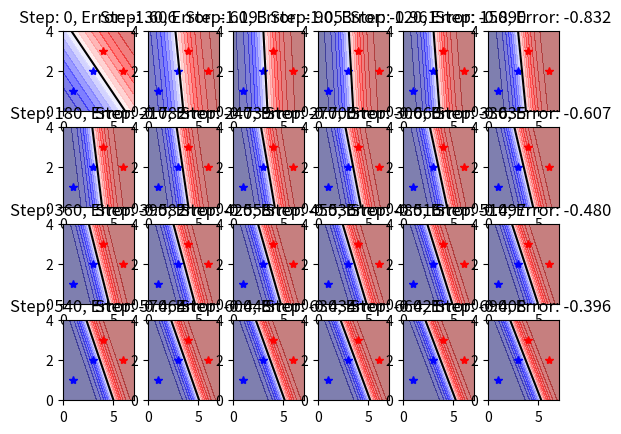

The script that saved this image:
import numpy as np
from matplotlib import pyplot as plt

x1_coords = np.array([1,3,4,6])
x2_coords = np.array([1,2,3,2])
X = np.stack(
  [np.ones_like(x1_coords), x1_coords, x2_coords], axis=1
)
y = np.array([0,0,1,1])

# Lineare regression
pseudoinv = np.linalg.inv(X.T@X)@X.T
model = pseudoinv@(2*y-1)
print("Linear model: ", model)
# Evaluate linear regression model
print("Linear prediction: ", X @ model)
P = 1.0 / (1.0 + np.exp(-X @ model))
print(P)

N_STEPS = 720
STEPS_TO_SHOW = 24
SHOW_EVERY = N_STEPS // STEPS_TO_SHOW 
rows = 4
cols = 6
fig, axs = plt.subplots(rows, cols)

step = 0
eta = 0.1
cnt = 0
while step < N_STEPS:
  # Evaluate logistic regression model
  P = 1.0 / (1.0 + np.exp(-X @ model))
  
  delta = (y-P)
  print("delta * ones: ", delta)
  print("delta * x1: ", delta * x1_coords)
  print("delta * x2: ", delta * x2_coords)
  grad = np.array(
    [
      np.sum(delta * np.ones_like(y)),
      np.sum(delta * x1_coords),
      np.sum(delta * x2_coords),
    ]
    )
  print("grad: ", grad)
  
  if step % SHOW_EVERY == 0:
    print("Step: ", step)
    print("Logistic propabilities: ", P)
    error = np.sum(y*np.log(P)+(1-y)*(np.log(1-P)))
    print("Error:", error)

    x1, x2 = np.meshgrid(np.linspace(0,7,30), np.linspace(0,4,30))
    z = model[0] + model[1] * x1 + model[2] * x2
    z = 1.0 / (1.0 + np.exp(-z))

    print(cnt)
    a = axs[cnt//cols, cnt%cols]
    
    a.plot(x1_coords[y == 1], x2_coords[y == 1], 'r*')
    a.plot(x1_coords[y == 0], x2_coords[y == 0], 'b*')
    #a.contourf(x1, x2, z, levels=[-100,0.5, 100], colors=["b","r"], alpha=.2)
    a.contourf(x1, x2, z, levels=np.linspace(0,1,19), alpha=.5, cmap="seismic")
    a.contour(x1, x2, z, levels=[0.5], colors=["k"])
    a.set_title(f"Step: {step}, Error: {error:.3f}")
    
    cnt = cnt + 1
    print("Gradient:", grad)
    

  #print("Gradient:", grad)
  #print(" ")
  model = model + eta * grad
  #print(model)
  step = step + 1 
  

plt.show()
print("Model: ", model)    